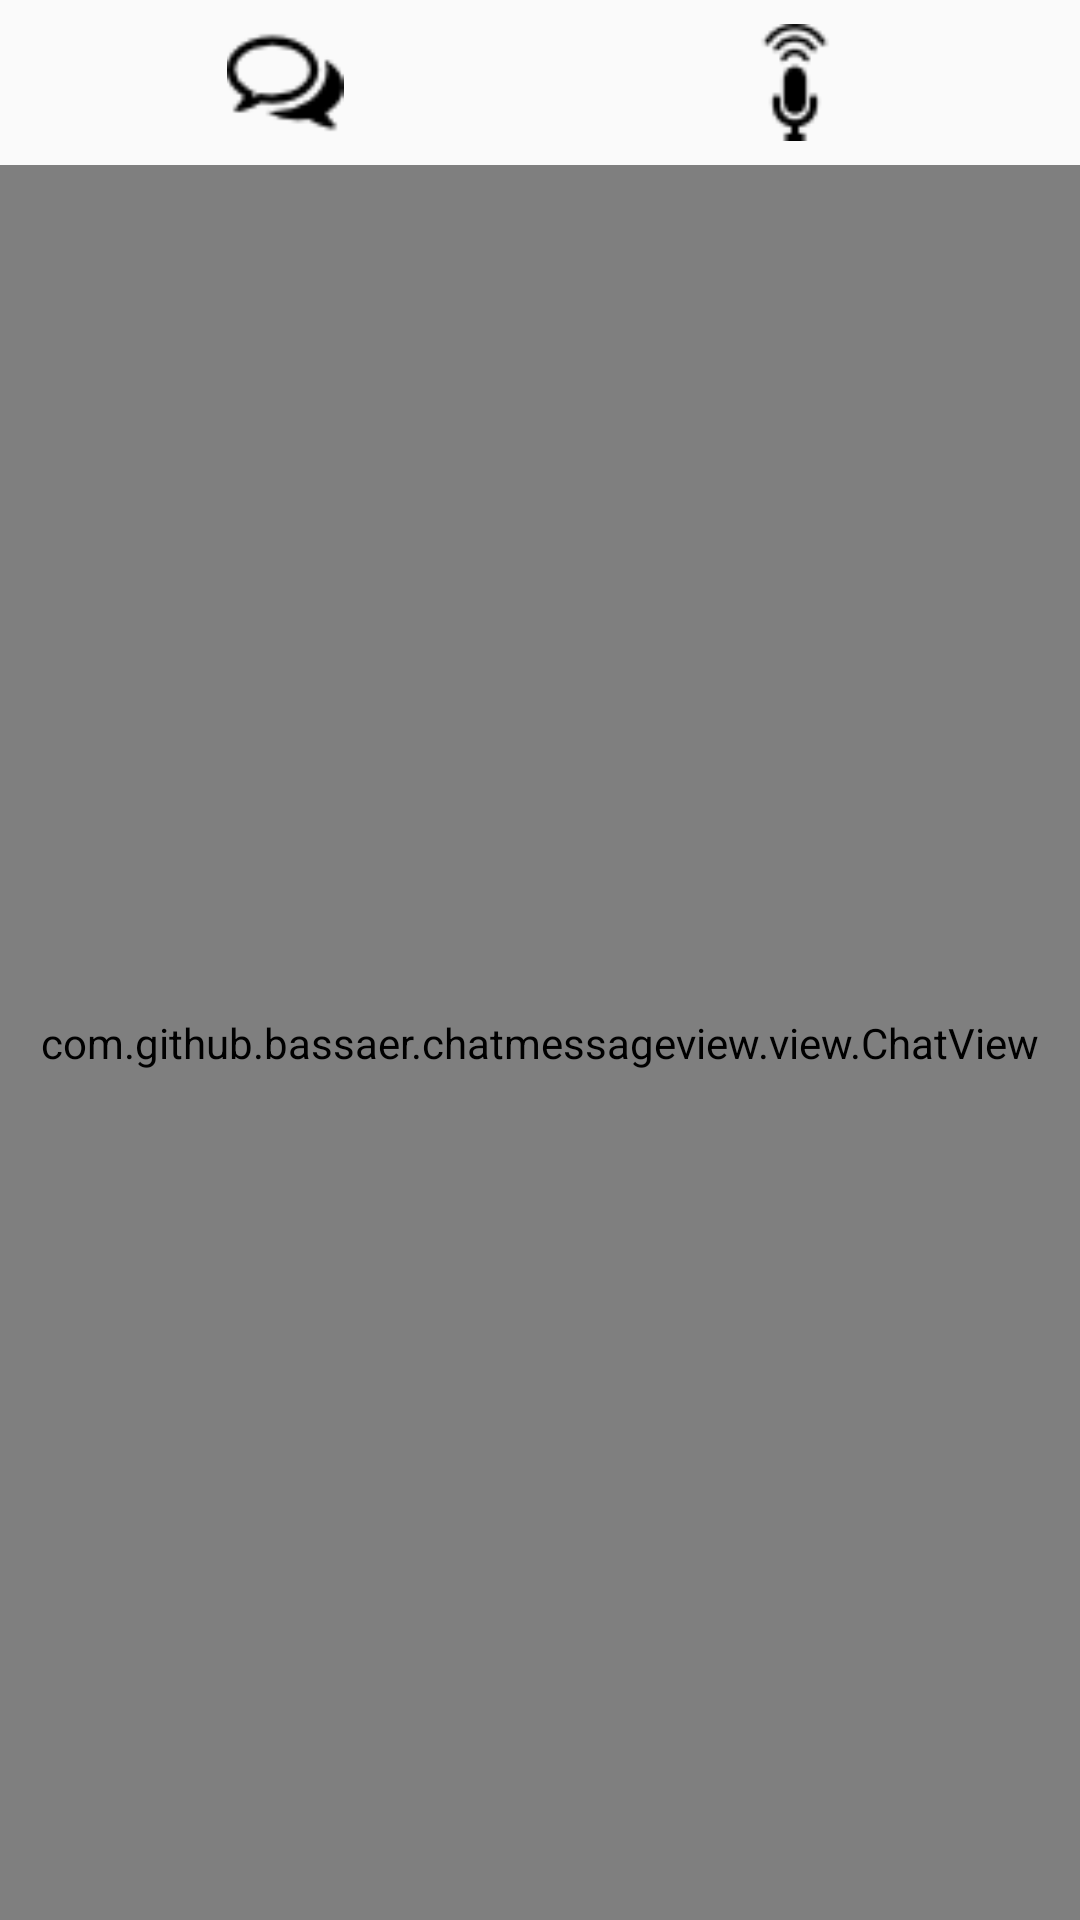

Here is an Android app screen rendered from its layout file. Give the layout XML and the strings, colors and styles it references.
<!-- AndroidManifest.xml: application theme AppTheme -->
<!-- res/layout/midwify.xml -->
<?xml version="1.0" encoding="utf-8"?>
<LinearLayout xmlns:android="http://schemas.android.com/apk/res/android"
    android:orientation="vertical"
    android:layout_width="match_parent"
    android:layout_height="match_parent">

    <LinearLayout
        android:layout_width="match_parent"
        android:layout_height="wrap_content"
        android:layout_marginRight="10dp"
        android:layout_marginLeft="10dp"
        android:layout_marginTop="5dp"
        android:layout_marginBottom="5dp"
        >
        <ImageView
            android:id="@+id/chat"
            android:paddingBottom="3dp"
            android:paddingTop="3dp"
            android:layout_width="45dp"
            android:layout_height="45dp"
            android:layout_weight="1"
            android:layout_gravity="center"
            android:src="@drawable/chat"
            android:contentDescription="chat"
            android:background="@color/gray300"/>
        <ImageView
            android:id="@+id/voice"
            android:paddingBottom="3dp"
            android:paddingTop= "3dp"
            android:layout_width="45dp"
            android:layout_height="45dp"
            android:layout_weight="1"
            android:gravity="center"
            android:onClick="getSpeechInput"
            android:src="@drawable/ic_mic"
            android:contentDescription="voice"/>

    </LinearLayout>

    <com.github.bassaer.chatmessageview.view.ChatView
        android:id="@+id/chat_view"
        android:layout_width="match_parent"
        android:layout_height="match_parent"
        android:layout_weight="9">

        <Switch
            android:id="@+id/switch1"
            android:layout_width="wrap_content"
            android:layout_height="wrap_content"
            android:layout_weight="1"
            android:text="Switch" />
    </com.github.bassaer.chatmessageview.view.ChatView>
</LinearLayout>
<!-- resources referenced by this layout -->
<resources>
  <!-- drawable chat: png bitmap (drawable, 854 bytes) -->
  <!-- drawable ic_mic: png bitmap (drawable, 753 bytes) -->
  <style name="AppTheme" parent="Theme.AppCompat.Light.DarkActionBar">
          
          <item name="colorPrimary">@color/colorPrimary</item>
          <item name="colorPrimaryDark">@color/colorPrimaryDark</item>
          <item name="colorAccent">@color/colorAccent</item>
      </style>
  <!-- not gathered from this repository: default colours our renderer supplied (Android Studio template values) -->
  <color name="colorPrimary">#FF6200EE</color>
  <color name="colorPrimaryDark">#FF3700B3</color>
  <color name="colorAccent">#FF03DAC5</color>
</resources>
